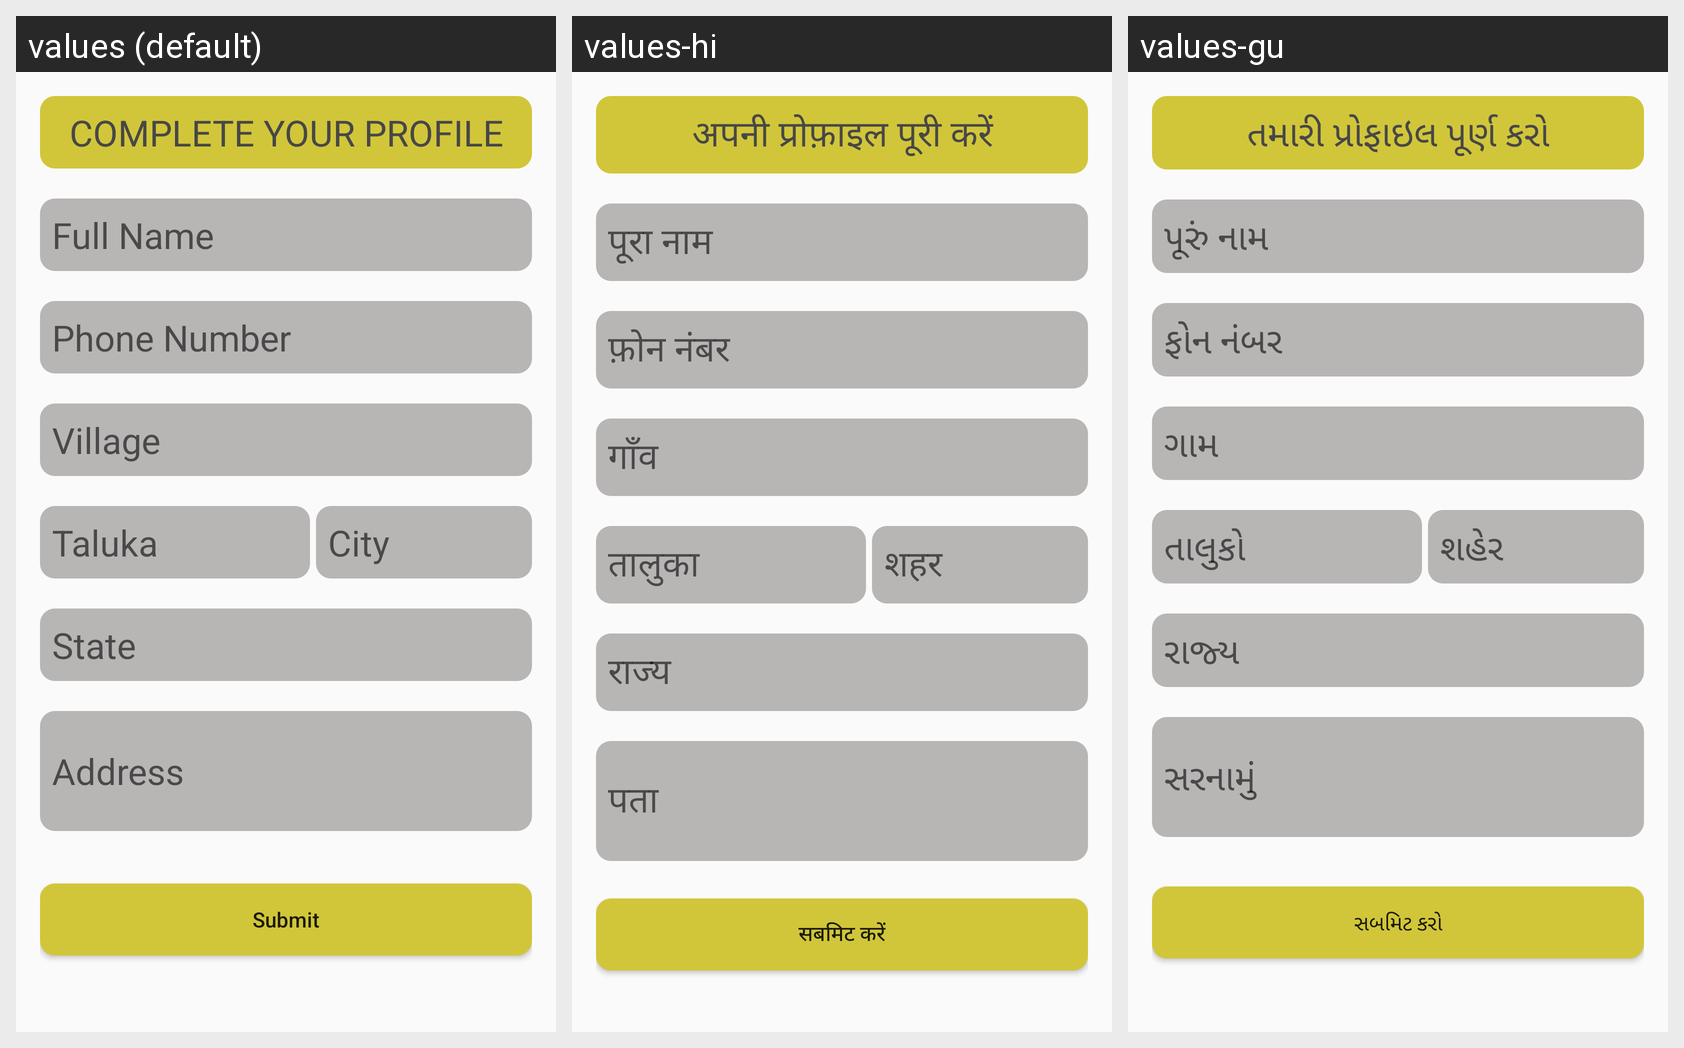

Locale-by-locale string values for the Android screen shown in this grid:
Android screen res/layout/activity_register.xml rendered under 3 locales, left to right: values (default), values-hi, values-gu. Device: Nexus 5 (rendered at 1080×1920; each locale shown at half size, 540×960, under a caption strip naming it); theme Theme.FarmerApp.
Strings drawn on this screen, with the default value and each locale's value (text and hints the layout hard-codes, and strings that could not be matched under every locale, appear in the picture but are not listed):

complete_profile
  values: COMPLETE YOUR PROFILE
  values-hi: अपनी प्रोफ़ाइल पूरी करें
  values-gu: તમારી પ્રોફાઇલ પૂર્ણ કરો

full_name
  values: Full Name
  values-hi: पूरा नाम
  values-gu: પૂરું નામ

phone
  values: Phone Number
  values-hi: फ़ोन नंबर
  values-gu: ફોન નંબર

village
  values: Village
  values-hi: गाँव
  values-gu: ગામ

taluka
  values: Taluka
  values-hi: तालुका
  values-gu: તાલુકો

city
  values: City
  values-hi: शहर
  values-gu: શહેર

state
  values: State
  values-hi: राज्य
  values-gu: રાજ્ય

address
  values: Address
  values-hi: पता
  values-gu: સરનામું

submit
  values: Submit
  values-hi: सबमिट करें
  values-gu: સબમિટ કરો
